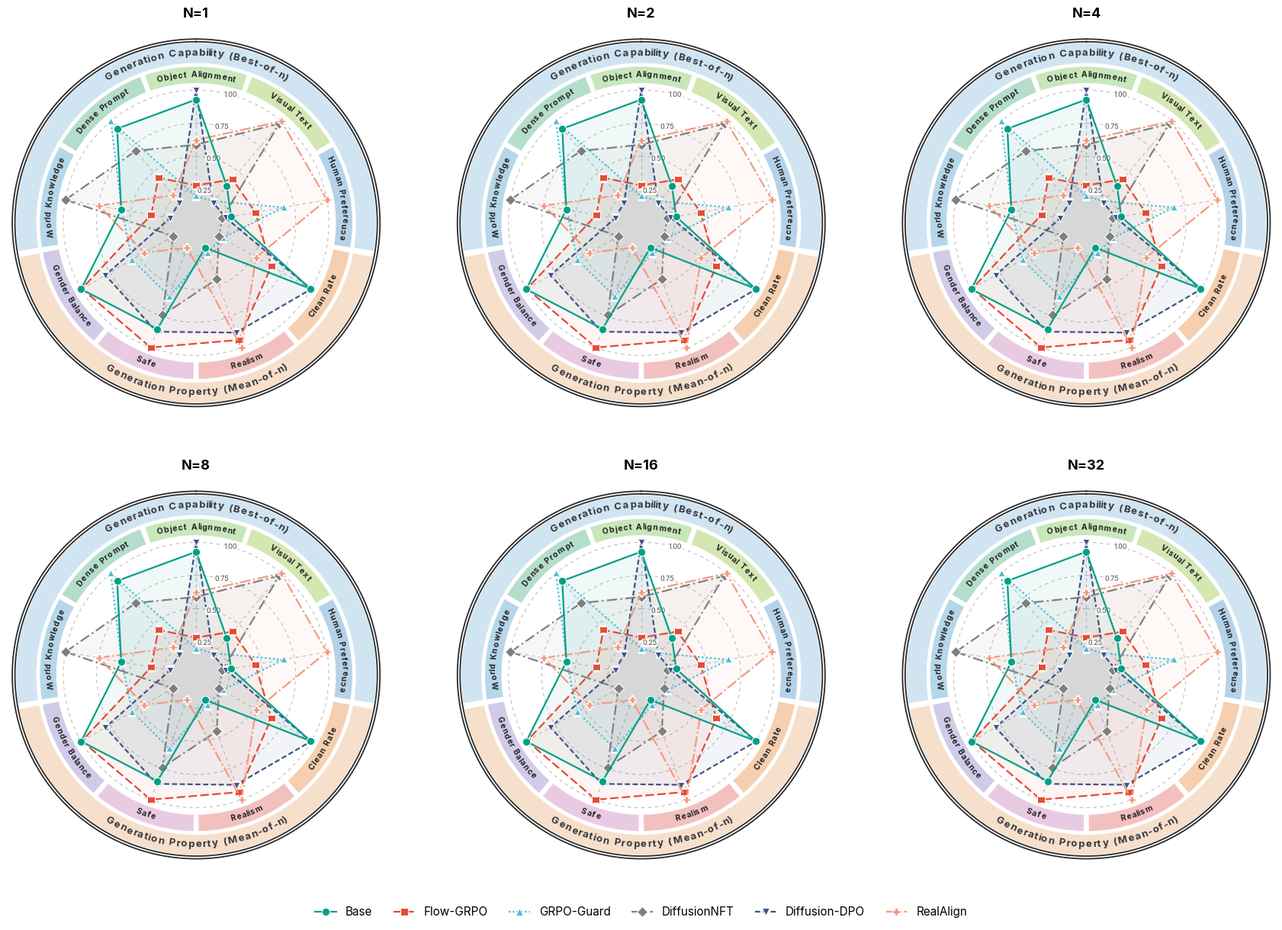

The matplotlib source for this figure:
# SPDX-FileCopyrightText: Copyright (c) 2025 NVIDIA CORPORATION & AFFILIATES. All rights reserved.
# SPDX-License-Identifier: Apache-2.0

"""Paper-style combined overview radar (capability + properties on one chart).

A single radar over 9 axes drawn from both collectors, at one N (``--n``,
default 16). The axes are arranged in two families separated by a two-tier outer
ring (a thin per-metric colour wedge ring, plus a group-region band with a
curved family label):

  * Generation Capability (Best-of-n) — top 5 axes, from max-of-n.json:
        Object Alignment / Dense Prompt / World Knowledge / Visual Text /
        Human Preference
  * Generation Property (Mean-of-n)   — bottom 4 axes, from mean-of-n.json:
        Safe / Gender Balance / Clean Rate / Realism

Each axis is min-max normalized across the 6 methods, then lifted onto the
[R_MIN, 1] radial floor (0 = worst method on that axis, 1 = best); ring ticks
0.25/0.50/0.75/1.00 are relative, not raw scores. The radial values are
therefore relative (0 = worst method on that axis, 1 = best), not raw scores —
do not read absolute numbers off the rings, and do not compare two charts
axis-for-axis.

USAGE
-----
  python evaluation/metrics/plot-radar.py \
      --max_json  plot-radar/max-of-n.json \
      --mean_json plot-radar/mean-of-n.json \
      --out plot-radar/radar.png --n 16

``--single`` renders one full-size chart at ``--n``; the default renders a 2x3
grid over ``--n_list`` (each panel min-max'd within its own N). With no
--max_json/--mean_json the script renders built-in demo values. Missing/null
entries become NaN (the polygon skips that vertex) and a warning is printed.

FONT
----
Looks for an "Intern" font first; if absent it falls back through
Inter / Times New Roman / DejaVu Serif / serif and prints which it used.
"""
import argparse
import json
import os

import numpy as np

import matplotlib
matplotlib.use("Agg")
import matplotlib.pyplot as plt
from matplotlib import font_manager
from matplotlib.font_manager import FontProperties
from matplotlib.textpath import TextPath


# Radial floor: remap [0,1] -> [R_MIN, 1] so the worst method sits on the inner
# ring instead of the dead centre.
R_MIN = 0.2

# ---- the 9 axes (clockwise from top) ---------------------------------------
# Group 1 (top, 5 axes) = capability; group 2 (bottom, 4 axes) = properties.
AXES = [
    "World Knowledge", "Dense Prompt", "Object Alignment", "Visual Text",
    "Human Preference",                                  # group 1 (Best-of-n)
    "Clean Rate", "Realism", "Safe", "Gender Balance",   # group 2 (Mean-of-n)
]
GROUPS = [
    ("Generation Capability (Best-of-n)", (0, 5)),  # axis indices [start, end)
    ("Generation Property (Mean-of-n)", (5, 9)),
]
# Per-axis source: ("max"|"mean", collector_axis). The display name in AXES may
# differ from the collector axis key (e.g. "Gender Balance" <- "Social Bias").
AXIS_SOURCES = [
    ("max", "World Knowledge"),    # World Knowledge
    ("max", "Dense Prompt"),       # Dense Prompt
    ("max", "Object Alignment"),   # Object Alignment
    ("max", "Visual Text"),        # Visual Text
    ("max", "Human Preference"),   # Human Preference
    ("mean", "Clean-rate"),        # Clean Rate
    ("mean", "Realism"),           # Realism
    ("mean", "Safe"),              # Safe
    ("mean", "Social Bias"),       # Gender Balance
]

# ---- the 6 methods (display order = legend order) --------------------------
METHODS = ["Base", "Flow-GRPO", "GRPO-Guard", "DiffusionNFT", "Diffusion-DPO", "RealAlign"]
FOCUS_METHOD = "Base"  # drawn on the topmost layer (z-order only)

METHOD_COLORS = {
    "Base":          "#00A087",
    "Flow-GRPO":     "#E64B35",
    "GRPO-Guard":    "#4DBBD5",
    "DiffusionNFT":  "#7F7F7F",
    "Diffusion-DPO": "#3C5488",
    "RealAlign":     "#F39B7F",
}
METHOD_STYLES = {
    "Base":          ("-",                  "o"),
    "Flow-GRPO":     ((0, (5, 2)),          "s"),
    "GRPO-Guard":    ((0, (1, 1.4)),        "^"),
    "DiffusionNFT":  ((0, (6, 2, 1, 2)),    "D"),
    "Diffusion-DPO": ((0, (3, 1.6)),        "v"),
    "RealAlign":     ("-.",                 "P"),
}
# Light per-sector backgrounds (9): cool/green for capability, warm/violet for
# properties. The two group-region band colours follow.
SECTOR_COLORS = [
    "#A8D0E6", "#A8D8C4", "#BFE3B0", "#CDE3A6", "#A8CBE6",  # capability (5)
    "#F4C7A1", "#F2B5B5", "#E4C2DE", "#C9C2E4",             # properties (4)
]
GROUP_COLORS = ["#CFE3F2", "#F6DEC9"]
METHOD_DIR_TO_NAME = {
    "base-sd3": "Base",
    "flowgrpo-pickscore-sd3": "Flow-GRPO",
    "grpo-guard-sd3": "GRPO-Guard",
    "diffusionnft-sd3": "DiffusionNFT",
    "diffusion-dpo-sd3": "Diffusion-DPO",
    "realalign-sd3": "RealAlign",
}


# ---------------------------------------------------------------------------
def setup_font(preferred="Intern"):
    """Set rcParams font to `preferred` if installed, else a serif fallback."""
    available = {f.name for f in font_manager.fontManager.ttflist}
    chain = [preferred, "Inter", "Times New Roman", "DejaVu Serif", "serif"]
    for name in chain:
        if name == "serif" or name in available:
            plt.rcParams["font.family"] = name
            print(f"[font] using '{name}'." if name == preferred
                  else f"[font] '{preferred}' not found; using '{name}'.")
            return name


def _demo_data(n_axes):
    """Plausible 0..1 values (n_axes x 6 methods) for offline style checks."""
    rng = np.random.default_rng(7)
    return {m: list(np.clip(rng.uniform(0.35, 0.95, n_axes), 0, 1)) for m in METHODS}


def _at_n(metric_block, n):
    """Pull value at N from a collector ``data[method][axis]`` mapping."""
    if metric_block is None:
        return np.nan
    v = metric_block.get(str(n), metric_block.get(n))
    return np.nan if v is None else float(v)


def _load_blob(path, warnings):
    """Read a collector JSON, or return None (with a warning) if absent."""
    if not path:
        return None
    if not os.path.exists(path):
        warnings.append(f"missing JSON: {path}")
        return None
    with open(path) as f:
        return json.load(f)


def load_data(blobs, n, warnings):
    """Assemble {method: [len(AXES) values]} from both collectors at N=n."""
    data = {m: [np.nan] * len(AXES) for m in METHODS}
    for j, src in enumerate(AXIS_SOURCES):
        if src is None:
            continue  # placeholder axis: stays NaN for everyone
        jkey, axis = src
        blob = blobs.get(jkey)
        if blob is None:
            continue
        for dirname, block in blob.get("data", {}).items():
            name = METHOD_DIR_TO_NAME.get(dirname, dirname)
            if name not in data:
                continue
            data[name][j] = _at_n(block.get(axis), n)
    return data


def normalize_minmax(data):
    """Min-max scale each axis across the methods (NaNs ignored; ties -> 0.5)."""
    methods = list(data.keys())
    mat = np.array([data[m] for m in methods], dtype=float)  # (n_methods, n_axes)
    out = mat.copy()
    for j in range(mat.shape[1]):
        col = mat[:, j]
        if np.all(np.isnan(col)):
            continue
        lo, hi = np.nanmin(col), np.nanmax(col)
        if hi - lo < 1e-12:
            out[:, j] = np.where(np.isnan(col), np.nan, 0.5)
        else:
            out[:, j] = (col - lo) / (hi - lo)
    return {m: out[i].tolist() for i, m in enumerate(methods)}


def _floor(vals):
    """Lift normalized 0..1 values onto the [R_MIN, 1] radial floor."""
    return [R_MIN + (1.0 - R_MIN) * x for x in vals]


# ---------------------------------------------------------------------------
def _screen_deg(theta_rad):
    """Display angle (deg, math convention) for a polar theta under our offset."""
    return 90.0 - np.degrees(theta_rad)  # theta_offset=pi/2, theta_direction=-1


def _tangential_rotation(theta_rad):
    """Text rotation (deg) tangent to the ring, kept upright."""
    rot = _screen_deg(theta_rad) - 90.0
    if rot < -90:
        rot += 180
    elif rot > 90:
        rot -= 180
    return rot


def _arc_text(ax, fig, center_theta, radius, text, fontsize=13,
              fontweight="bold", color="#33363B", zorder=6, tracking=1.12):
    """Lay ``text`` out character-by-character along the arc at ``radius``."""
    fig.canvas.draw()  # realise transforms before measuring
    p0 = ax.transData.transform((0.0, 0.0))
    p1 = ax.transData.transform((0.0, 1.0))
    px_per_unit = float(np.hypot(p1[0] - p0[0], p1[1] - p0[1]))
    pts_per_unit = px_per_unit * 72.0 / fig.dpi

    fp = FontProperties(family=plt.rcParams.get("font.family"),
                        size=fontsize, weight=fontweight)
    ang_w = []
    for ch in text:
        probe = "n" if ch == " " else ch
        w_pts = TextPath((0, 0), probe, size=fontsize, prop=fp).get_extents().width
        if ch == " ":
            w_pts *= 0.55
        ang_w.append((w_pts * tracking) / pts_per_unit / radius)

    chars = list(text)
    if np.sin(np.radians(_screen_deg(center_theta))) < 0:  # lower half: reverse
        chars = chars[::-1]
        ang_w = ang_w[::-1]

    total = sum(ang_w)
    cursor = center_theta - total / 2.0
    for ch, w in zip(chars, ang_w):
        a = cursor + w / 2.0
        ax.text(a, radius, ch, ha="center", va="center",
                rotation=_tangential_rotation(a), rotation_mode="anchor",
                fontsize=fontsize, fontweight=fontweight, color=color, zorder=zorder)
        cursor += w


def _draw_radar(ax, fig, data, title=None,
                fs_metric=10.0, fs_group=12.5, fs_tick=8.5, fs_title=14.0,
                lw=2.0, ms=7.0):
    """Draw one value-based radar (rings, spokes, two-tier outer ring, method
    polylines) onto ``ax``; returns (handles, labels)."""
    n = len(AXES)
    sector_w = 2 * np.pi / n
    # Centre group 1 (capability) at the top; group 2 (properties) falls to bottom.
    (s0, e0) = GROUPS[0][1]
    start_offset = -((s0 + (e0 - 1)) / 2.0) * sector_w
    angles = np.arange(n) * sector_w + start_offset

    R_DATA = 1.0
    SECTOR_B, SECTOR_H = 1.05, 0.13          # per-metric colour ring
    GROUP_B, GROUP_H = 1.20, 0.16            # group-region band
    FRAME_R1, FRAME_R2 = 1.365, 1.385        # double outer frame
    R_OUTER = 1.42

    ax.set_theta_offset(np.pi / 2)
    ax.set_theta_direction(-1)
    ax.set_ylim(0, R_OUTER)
    ax.grid(False)
    ax.set_xticks([])
    ax.set_yticks([])
    ax.spines["polar"].set_visible(False)
    ax.set_facecolor("white")

    grid_kw = dict(color="#BFBFBF", lw=0.8, ls=(0, (4, 4)), zorder=1)
    circle_theta = np.linspace(0, 2 * np.pi, 200)

    ring_r = [0.25, 0.50, 0.75, 1.00]
    ring_lab = [f"{r:.2f}" for r in ring_r]

    for r in ring_r:
        ax.plot(circle_theta, [r] * len(circle_theta), **grid_kw)
    for a in angles:
        ax.plot([a, a], [R_MIN, R_DATA], **grid_kw)

    tick_theta = np.deg2rad(15)  # offset the tick labels off the top spoke
    for r, lab in zip(ring_r, ring_lab):
        ax.text(tick_theta, r, lab, ha="center", va="center",
                fontsize=fs_tick, color="#4D4D4D", zorder=6,
                bbox=dict(boxstyle="round,pad=0.12", fc="white", ec="none", alpha=0.85))

    gap = np.deg2rad(1.6)

    # --- per-metric colour ring ---
    ax.bar(angles, height=SECTOR_H, width=sector_w - gap, bottom=SECTOR_B,
           color=SECTOR_COLORS, edgecolor="white", linewidth=1.0,
           alpha=0.85, zorder=2, align="center")

    # --- two group-region bands with curved family labels ---
    for gi, (label, (s, e)) in enumerate(GROUPS):
        center = (angles[s] + angles[e - 1]) / 2.0
        width = (e - s) * sector_w - gap
        ax.bar(center, height=GROUP_H, width=width, bottom=GROUP_B,
               color=GROUP_COLORS[gi], edgecolor="white", linewidth=1.2,
               alpha=0.95, zorder=2, align="center")
        _arc_text(ax, fig, center, GROUP_B + GROUP_H / 2.0, label,
                  fontsize=fs_group, fontweight="bold", color="#33363B", zorder=6)

    # --- double outer frame ---
    for r in (FRAME_R1, FRAME_R2):
        ax.plot(circle_theta, [r] * len(circle_theta), color="#2B2B2B", lw=1.3, zorder=3)

    # --- metric labels curved inside their sectors ---
    for a, name in zip(angles, AXES):
        _arc_text(ax, fig, a, SECTOR_B + SECTOR_H / 2.0, name,
                  fontsize=fs_metric, fontweight="bold", color="#222222", zorder=6)

    # --- method polylines ---
    closed_angles = np.concatenate([angles, angles[:1]])
    handles, labels = [], []
    for m in METHODS:
        vals = np.array(data[m], dtype=float)
        closed = np.concatenate([vals, vals[:1]])
        color = METHOD_COLORS[m]
        ls, mk = METHOD_STYLES[m]
        line, = ax.plot(closed_angles, closed, color=color, lw=lw, linestyle=ls,
                        marker=mk, markersize=ms, markerfacecolor=color,
                        markeredgecolor="white", markeredgewidth=0.8,
                        zorder=6 if m == FOCUS_METHOD else 5)
        ax.fill(closed_angles, closed, color=color, alpha=0.06, zorder=4)
        handles.append(line)
        labels.append(m)

    if title:
        ax.set_title(title, fontsize=fs_title, fontweight="bold", pad=16)
    return handles, labels


def plot_single(data, out_path, n, size=10.0, dpi=300):
    """Single full-size combined radar (one N) with a bottom legend."""
    fig = plt.figure(figsize=(size, size))
    ax = fig.add_subplot(111, projection="polar")
    handles, labels = _draw_radar(ax, fig, data, title=f"N={n}")

    ncol = 6 if len(METHODS) <= 6 else 3
    fig.legend(handles, labels, loc="lower center", ncol=ncol,
               frameon=False, fontsize=11, handlelength=1.8,
               columnspacing=1.6, bbox_to_anchor=(0.5, 0.005))

    fig.subplots_adjust(left=0.02, right=0.98, top=0.95, bottom=0.08)
    fig.savefig(out_path, dpi=dpi, bbox_inches="tight", facecolor="white")
    plt.close(fig)
    print(f"Saved combined radar chart to {out_path}  ({dpi} dpi)")


def plot_radar_grid(data_by_n, n_list, out_path, panel_size=5.8, dpi=300):
    """A 2x3 (rows x cols) grid of combined radars, one per N in ``n_list`` (each
    panel titled ``N=x``), sharing one horizontal legend at the bottom. Each
    panel is min-max normalized within its own N (across the 6 methods), so the
    panels read independently — they are not on a common cross-N scale."""
    ncols = 3
    nrows = int(np.ceil(len(n_list) / ncols))
    fig = plt.figure(figsize=(panel_size * ncols, panel_size * nrows + 0.9))

    handles = labels = None
    for i, nv in enumerate(n_list):
        ax = fig.add_subplot(nrows, ncols, i + 1, projection="polar")
        h, l = _draw_radar(ax, fig, data_by_n[nv], title=f"N={nv}",
                           fs_metric=7.5, fs_group=9.5, fs_tick=6.5, fs_title=13.0,
                           lw=1.6, ms=7.5)
        if handles is None:
            handles, labels = h, l

    ncol = 6 if len(METHODS) <= 6 else 3
    fig.legend(handles, labels, loc="lower center", ncol=ncol,
               frameon=False, fontsize=11, handlelength=1.8,
               columnspacing=1.8, bbox_to_anchor=(0.5, 0.012))

    fig.subplots_adjust(left=0.02, right=0.98, top=0.95, bottom=0.08,
                        wspace=0.16, hspace=0.20)
    fig.savefig(out_path, dpi=dpi, bbox_inches="tight", facecolor="white")
    plt.close(fig)
    print(f"Saved {len(n_list)}-panel combined radar grid to {out_path}  ({dpi} dpi)")


def main(args):
    setup_font(args.font)
    warnings = []
    os.makedirs(os.path.dirname(os.path.abspath(args.out)) or ".", exist_ok=True)

    have_json = bool(args.max_json or args.mean_json)
    blobs = {"max": _load_blob(args.max_json, warnings),
             "mean": _load_blob(args.mean_json, warnings)} if have_json else None
    if not have_json:
        print("[data] no --max_json/--mean_json given; using built-in demo data.")

    if args.single:
        # --- one full-size chart at --n ---
        data = load_data(blobs, args.n, warnings) if have_json else _demo_data(len(AXES))
        data = normalize_minmax(data)
        data = {m: _floor(v) for m, v in data.items()}
        plot_single(data, args.out, n=args.n, size=args.size, dpi=args.dpi)
    else:
        # --- 2x3 grid over n_list, each panel min-max'd within its own N ---
        n_list = [int(x) for x in str(args.n_list).split(",") if x.strip()]
        if have_json:
            data_by_n = {nv: load_data(blobs, nv, warnings) for nv in n_list}
        else:
            data_by_n = {nv: _demo_data(len(AXES)) for nv in n_list}
        data_by_n = {nv: {m: _floor(v) for m, v in normalize_minmax(block).items()}
                     for nv, block in data_by_n.items()}
        plot_radar_grid(data_by_n, n_list, args.out,
                        panel_size=args.panel_size, dpi=args.dpi)

    if warnings:
        print(f"\n--- {len(warnings)} warning(s) ---")
        for w in warnings:
            print(f"  {w}")


if __name__ == "__main__":
    ap = argparse.ArgumentParser(
        description="Combined capability+properties overview radar (9 axes), 6 methods."
    )
    ap.add_argument("--max_json", default=None,
                    help="max-of-n.json from collect-max-of-n-metrics.py (capability axes).")
    ap.add_argument("--mean_json", default=None,
                    help="mean-of-n.json from collect-mean-of-n-metrics.py (property axes).")
    ap.add_argument("--out", default="plot-radar/radar.png",
                    help="Output PNG path (default plot-radar/radar.png).")
    ap.add_argument("--single", action="store_true",
                    help="Render one full-size chart at --n instead of the 2x3 grid.")
    ap.add_argument("--n", type=int, default=16,
                    help="Which N to plot in --single mode (default 16).")
    ap.add_argument("--n_list", default="1,2,4,8,16,32",
                    help="Comma-separated N values for the grid (default 1,2,4,8,16,32).")
    ap.add_argument("--panel_size", type=float, default=5.8,
                    help="Per-panel size in inches for the grid (default 5.8).")
    ap.add_argument("--size", type=float, default=10.0,
                    help="Figure size in inches (square) for --single mode (default 10.0).")
    ap.add_argument("--dpi", type=int, default=300, help="PNG resolution (>=300).")
    ap.add_argument("--font", default="Intern", help="Preferred font family (default Intern).")
    main(ap.parse_args())
